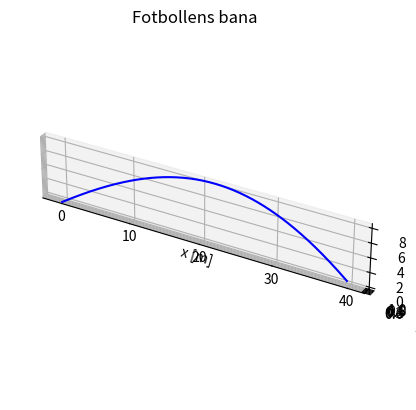

Write Python code to recreate this figure.
# Fil f�r simulering av bollr�relse. P� slutet finns �ven ett exempel d�r en straffspark simuleras.
import numpy as np
import matplotlib.pyplot as pp
from mpl_toolkits import mplot3d
from scipy.integrate import odeint

#BollODE: Funktion f�r att ber�kna h�gerledet i differential-
# ekvationen som styr bollens r�relse.
# 
def BollODE( S , t ):
    # Fysikaliska parametrar
    m=0.3056   # Bollens massa [kg]
    g=9.81     # Tyngdkraftsaccelerationen [m/s^2]
    r=0.105    # Bollens Radie [m]
    rho=1.2    # Luftensdensitet [kg/m^3]
    A=0.0375   # Tv�rsnittsarean [m^2]
    Cd=0.14    # Luftmotst�ndskoefficient.
    Cl=0.17    # Koefficient f�r Magnus kraft 
    omega=np.array([0 , -8.9 , 0]) # Rotationsmomentetvektor.
    
    
    
    # Tillst�ndsvektorn �r S=[ P ; V ], d�r P �r position och
    # V �r hastigheten. Notera fullst�ndigt vansinniga indexeringen.
    P=S[0:3]
    V=S[3:6]
    
    # Ber�kna nu de krafter som verkar p� bollen. F�rst ut �r
    # Tyngdkraften Fm.
  
    G=np.array([ 0 , 0 , -g])
    Fm=m*G
  
    # H�r kan du inf�ra de SciLab kommandon som kr�vs f�r att
    # Ber�kna den kraft luftmotst�ndet ger upphov till.
  
    Fd=np.array([0 , 0 ,  0])
    Fd= -1/2 * rho *  A * Cd * np.sqrt(S[3]**2 + S[4]**2 + S[5]**2) * V

    # Slutligen ber�knas Magnuskraften. H�r skall np.cross() anv�ndas
    # f�r att ber�kna vektorprodukten.
    
    Fl=np.array([0 , 0 ,  0])
    Fl = Cl * rho * A * (np.cross(omega, V ))

    print(np.abs(omega)/2*np.pi) # varv per sekund.

    
    # Kraften ger nu accelerationen, eller derivatan 
    # av hastighetsvektorn enligt Newtons lag F=m*a.
    
    F=Fm+Fd+Fl # Detta �r summan av krafterna som verkar p� bollen.
    A=F/m
    dS=np.zeros(6)
    dS[0:3]=V
    dS[3:6]=A
    return dS
   

# Det �r bara den del av bollbanan d�r z>0 som �r fysikaliskt rimlig. Vi skall 
# bara plotta den delen. H�r tar vi in (t,z(t)) och hittar de punkter som skall
# ritas upp. Eventuellt �r hela bollbanan fysikaliskt rimlig.
def HittaRelevantaVarden( z ):
    for k in range(np.size(t)):
        if z[k]<0:
            return k
    return np.size(t)-1



#=====================================================================
#
# H�r finns kod f�r att simulera bollbanan med BollODE som h�gerleds
# funktion som den �r definierad ovan. Vi ritar �ven upp bollbanan och
# skriver ut var bollen landar
#
# G�r kopior av denna f�r att l�sa de olika uppgifterna. 
#
P0=np.array([0,0,0])        # Utg�ngsposition
V0=np.array([17.32,0.45,11.51])  # Utg�ngshastighet
S0=np.zeros(6)
S0[0:3]=P0
S0[3:6]=V0                  # Starttillst�ndet

n=500                       # Vi s�ker l�sningen i intervallet 0<t<5 [s]. 
t=np.linspace(0,5,n)

BollBanan = odeint(BollODE, S0, t ) # Ber�knar nu l�sningen. Varje rad blir 
                                    # Tillst�ndet f�r en given tidpunkt. Allts�
                                    # S( t[k] ) = BollBanan[ k , : ]


fig = pp.figure()             # Nu g�r vi en 3D plot av bollbanan.
ax=pp.axes(projection='3d')
k=HittaRelevantaVarden(BollBanan[:,2])  # Hitta positiva z-v�rden
ax.plot3D(BollBanan[0:k+1,0],BollBanan[0:k+1,1],BollBanan[0:k+1,2],'blue')
ax.set_aspect('equal')
pp.xlabel('x [m]')
pp.ylabel('y [m]')
pp.title('Fotbollens bana');
print("Bollen landar vid x={} och y={} [m]".format(BollBanan[k,0],BollBanan[k,1]))
pp.show()


#===========================================================================
# 
# [redacted]
# �r ber�md f�r. Det som eventuellt �r fel �r sid-spinnet i omega vektorn.
#
#  
#  // Fysikaliska parametrar
#  m=0.3056;                           # Bollens massa [kg]
#  r=0.105;                            # Bollens Radie [m]
#  g=9.81;                             # Tyngdkraftsaccelerationen [m/s^2]
#  rho=1.2;                            # Luftensdensitet [kg/m^3]
#  A=0.0375;                           # Tv�rsnittsarean [m^2]
#  Cd=0.14;                            # Luftmotst�ndskoefficient.
#  Cl=0.16;                            # Koefficient f�r Magnus kraft 
#  omega=np.array([0 , -8.9 , 0])      # Rotationsmomentetvektor.
#  V0=np.array([35.4 , -14.9 ,  4.13]) # Utg�ngshastighet

#
# H�r finns en kod-rad som ritar upp fotbollsm�let. Avdt�ndet till m�let
# �r 35.4 meter.
#
#ax.plot3D(35.3*np.array([1,1,1,1]),7.32*np.array([-1,-1,1,1])/2,2.44*np.array([0,1,1,0]))


